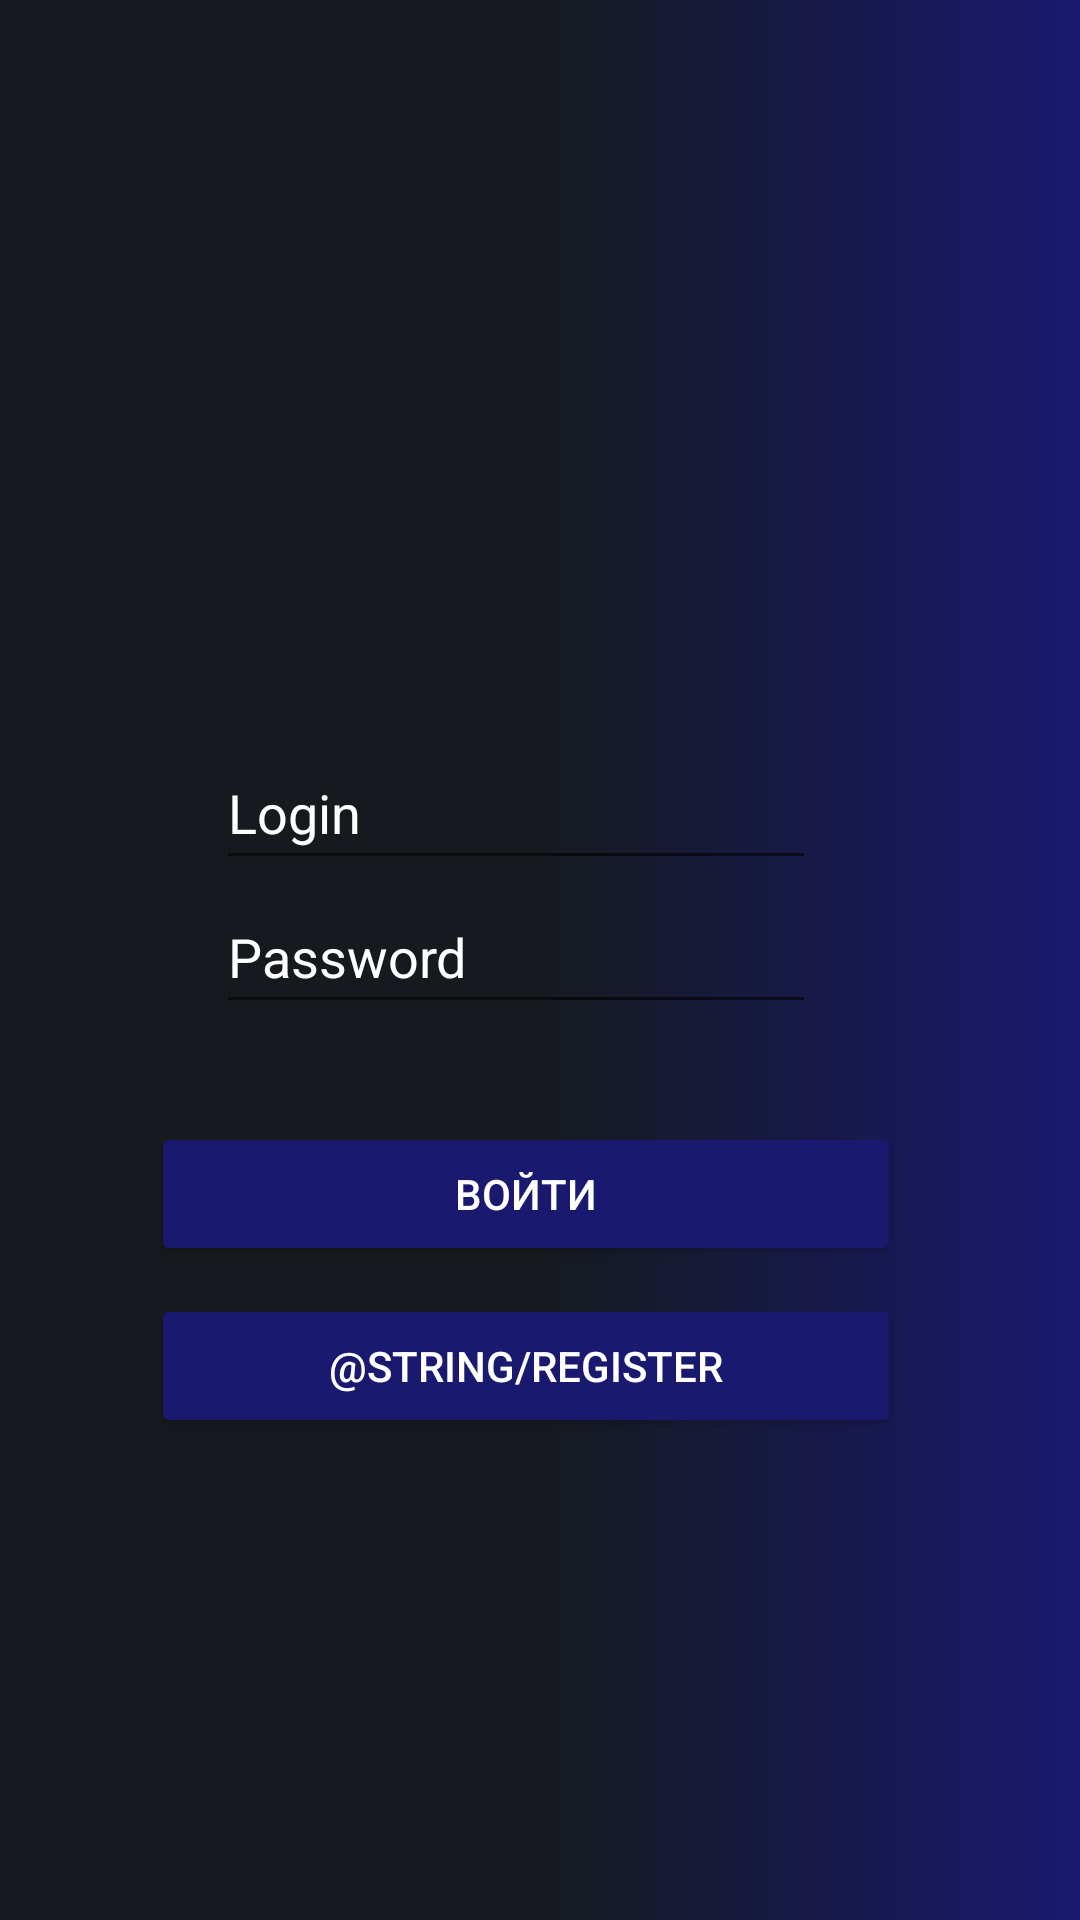

This screen was rendered from an Android layout file. Write that file and the resources it references.
<!-- AndroidManifest.xml: application theme Theme.CaseMonitoring -->
<!-- res/layout/activity_main.xml -->
<?xml version="1.0" encoding="utf-8"?>
<androidx.constraintlayout.widget.ConstraintLayout xmlns:android="http://schemas.android.com/apk/res/android"
    xmlns:app="http://schemas.android.com/apk/res-auto"
    xmlns:tools="http://schemas.android.com/tools"
    android:layout_width="match_parent"
    android:layout_height="match_parent"
    android:background="@drawable/gradient_for_login_and_password"
    tools:context=".Authorization">

    <EditText
        android:id="@+id/Login"
        android:layout_width="200dp"
        android:layout_height="wrap_content"
        android:hint="@string/login"
        android:textColorHint="@color/white"
        android:minHeight="48dp"
        android:textColor="@color/white"
        app:layout_constraintBottom_toTopOf="@+id/Password"
        app:layout_constraintEnd_toEndOf="parent"
        app:layout_constraintHorizontal_bias="0.45"
        app:layout_constraintStart_toStartOf="parent"
        app:layout_constraintTop_toTopOf="parent"
        app:layout_constraintVertical_bias="1.0"
        android:autofillHints="username"
        android:inputType="textPersonName" />

    <EditText
        android:id="@+id/Password"
        android:layout_width="200dp"
        android:layout_height="wrap_content"
        android:hint="@string/password"
        android:textColorHint="@color/white"
        android:minHeight="48dp"
        android:textColor="@color/white"
        app:layout_constraintBottom_toTopOf="@+id/Enter"
        app:layout_constraintEnd_toEndOf="parent"
        app:layout_constraintHorizontal_bias="0.45"
        app:layout_constraintStart_toStartOf="parent"
        app:layout_constraintTop_toTopOf="parent"
        app:layout_constraintVertical_bias="0.9"
        android:importantForAutofill="no"
        android:inputType="textPassword"/>

    <Button
        android:id="@+id/Enter"
        android:layout_width="250dp"
        android:layout_height="wrap_content"
        android:backgroundTint="@color/midnight_blue"
        android:textColor="@color/white"
        android:text="@string/Enter"
        app:layout_constraintBottom_toBottomOf="parent"
        app:layout_constraintEnd_toEndOf="parent"
        app:layout_constraintHorizontal_bias="0.458"
        app:layout_constraintStart_toStartOf="parent"
        app:layout_constraintTop_toTopOf="parent"
        app:layout_constraintVertical_bias="0.632" />

    <Button
        android:id="@+id/Register"
        android:layout_width="250dp"
        android:layout_height="wrap_content"
        android:backgroundTint="@color/midnight_blue"
        android:textColor="@color/white"
        android:text="@string/Register"
        app:layout_constraintBottom_toBottomOf="parent"
        app:layout_constraintEnd_toEndOf="parent"
        app:layout_constraintHorizontal_bias="0.459"
        app:layout_constraintStart_toStartOf="parent"
        app:layout_constraintTop_toBottomOf="@+id/Enter"
        app:layout_constraintVertical_bias="0.054" />


</androidx.constraintlayout.widget.ConstraintLayout>
<!-- resources referenced by this layout -->
<resources>
  <color name="midnight_blue">#191970</color>
  <color name="white">#FFFFFF</color>
  <!-- drawable gradient_for_login_and_password (drawable) -->
  <?xml version="1.0" encoding="utf-8"?>
  <shape xmlns:android="http://schemas.android.com/apk/res/android">
      <gradient
          android:type="linear"
          android:angle="0"
          android:startColor="#161a1e"
          android:centerColor="#161a1e"
          android:endColor="#191970" />
  </shape>
  <string name="Enter">Войти</string>
  <string name="login">Login</string>
  <string name="password">Password</string>
  <style name="Theme.CaseMonitoring" parent="Theme.MaterialComponents.DayNight.DarkActionBar">
          
          <item name="colorPrimary">@color/purple_500</item>
          <item name="colorPrimaryVariant">@color/purple_700</item>
          <item name="colorOnPrimary">@color/white</item>
          
          <item name="colorSecondary">@color/teal_200</item>
          <item name="colorSecondaryVariant">@color/teal_700</item>
          <item name="colorOnSecondary">@color/black</item>
          
          <item name="android:statusBarColor">?attr/colorPrimaryVariant</item>
          
      </style>
  <color name="purple_500">#FF6200EE</color>
  <color name="purple_700">#FF3700B3</color>
  <color name="teal_200">#FF03DAC5</color>
  <color name="teal_700">#FF018786</color>
  <color name="black">#000000</color>
</resources>
